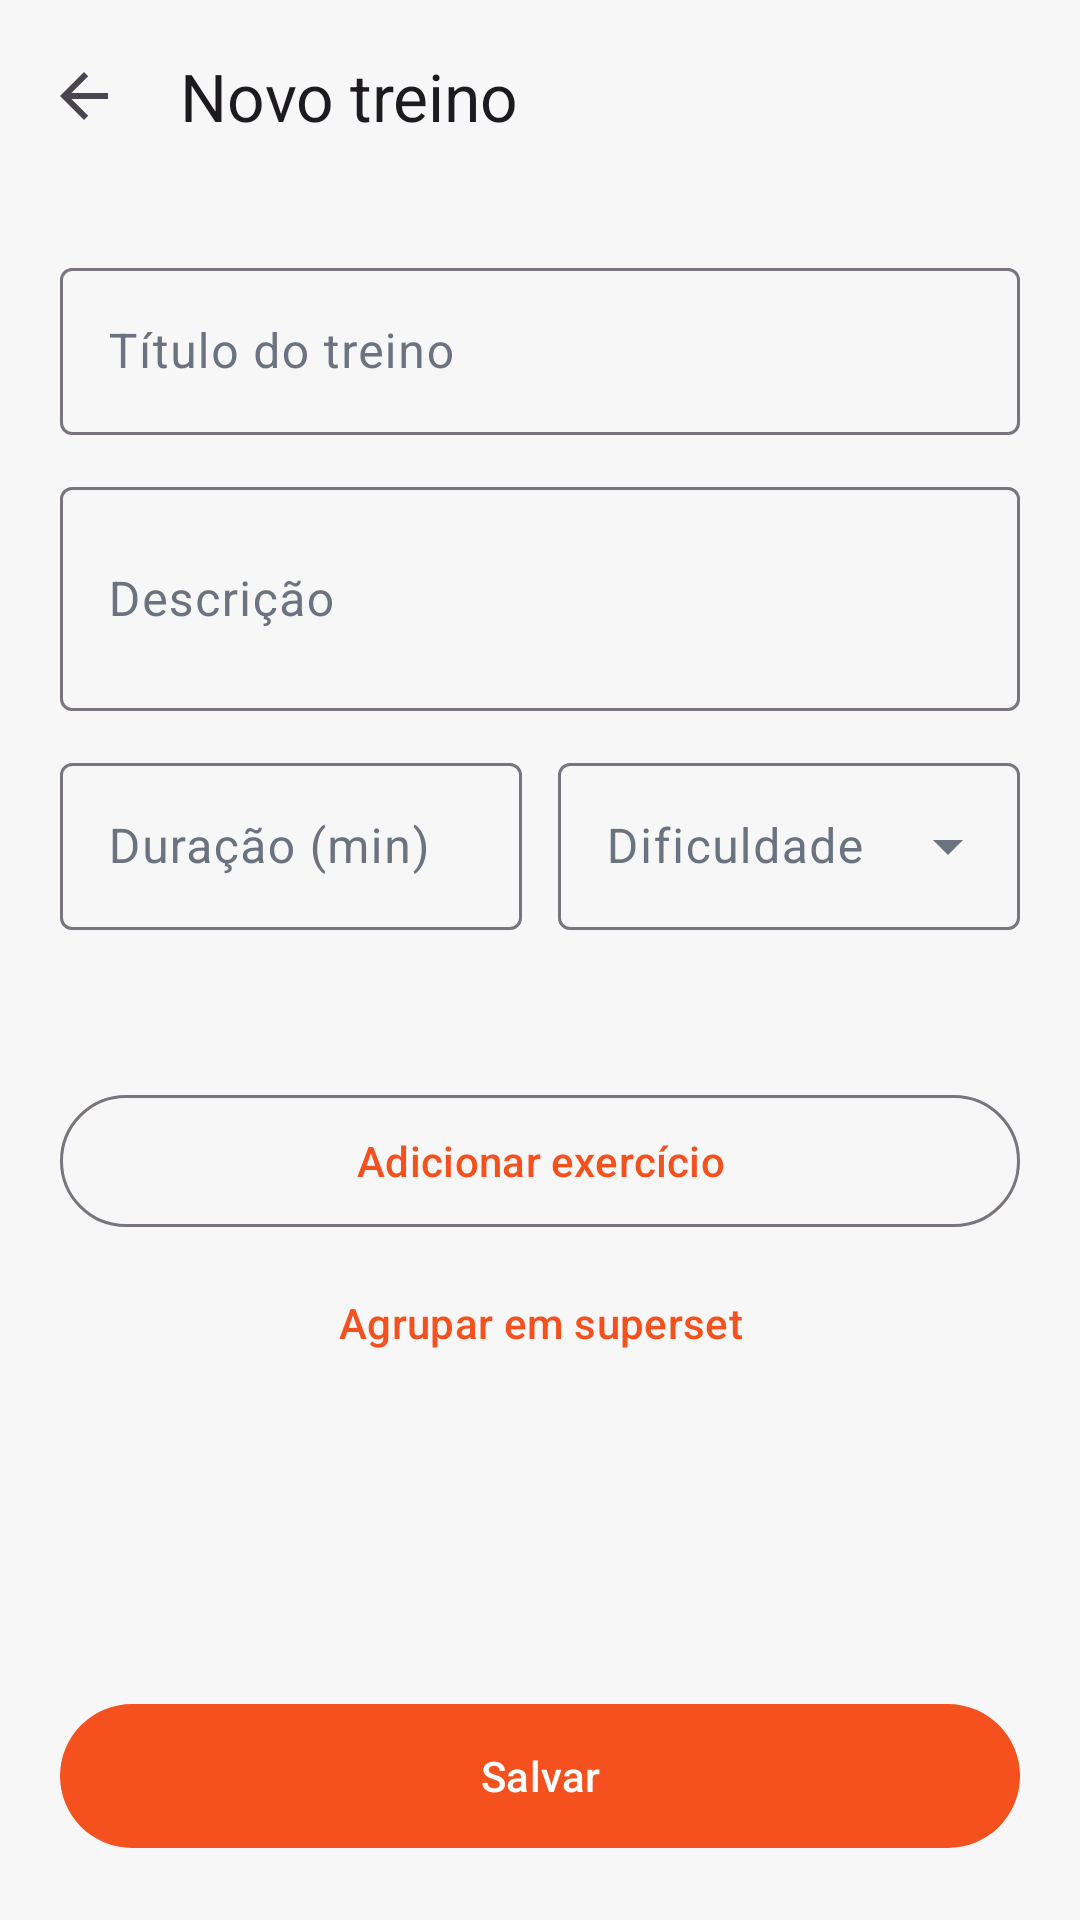

Produce the Android XML layout that renders to this screen, including the resource entries it uses.
<!-- AndroidManifest.xml: application theme Theme.StrongApp -->
<!-- res/layout/activity_create_workout.xml -->
<?xml version="1.0" encoding="utf-8"?>
<androidx.constraintlayout.widget.ConstraintLayout xmlns:android="http://schemas.android.com/apk/res/android"
    xmlns:app="http://schemas.android.com/apk/res-auto"
    android:layout_width="match_parent"
    android:layout_height="match_parent">

    <com.google.android.material.appbar.MaterialToolbar
        android:id="@+id/toolbar"
        android:layout_width="0dp"
        android:layout_height="?attr/actionBarSize"
        app:navigationIcon="?attr/homeAsUpIndicator"
        app:title="@string/new_workout"
        app:layout_constraintTop_toTopOf="parent"
        app:layout_constraintStart_toStartOf="parent"
        app:layout_constraintEnd_toEndOf="parent" />

    <ScrollView
        android:layout_width="0dp"
        android:layout_height="0dp"
        app:layout_constraintTop_toBottomOf="@id/toolbar"
        app:layout_constraintStart_toStartOf="parent"
        app:layout_constraintEnd_toEndOf="parent"
        app:layout_constraintBottom_toTopOf="@id/saveButton">

        <LinearLayout
            android:layout_width="match_parent"
            android:layout_height="wrap_content"
            android:orientation="vertical"
            android:padding="20dp">

            <com.google.android.material.textfield.TextInputLayout
                style="@style/Widget.Material3.TextInputLayout.OutlinedBox"
                android:layout_width="match_parent"
                android:layout_height="wrap_content"
                android:hint="@string/workout_title">

                <com.google.android.material.textfield.TextInputEditText
                    android:id="@+id/titleInput"
                    android:layout_width="match_parent"
                    android:layout_height="wrap_content"
                    android:inputType="textCapSentences" />
            </com.google.android.material.textfield.TextInputLayout>

            <com.google.android.material.textfield.TextInputLayout
                style="@style/Widget.Material3.TextInputLayout.OutlinedBox"
                android:layout_width="match_parent"
                android:layout_height="wrap_content"
                android:layout_marginTop="12dp"
                android:hint="@string/workout_description">

                <com.google.android.material.textfield.TextInputEditText
                    android:id="@+id/descriptionInput"
                    android:layout_width="match_parent"
                    android:layout_height="wrap_content"
                    android:inputType="textMultiLine|textCapSentences"
                    android:minLines="2" />
            </com.google.android.material.textfield.TextInputLayout>

            <LinearLayout
                android:layout_width="match_parent"
                android:layout_height="wrap_content"
                android:layout_marginTop="12dp"
                android:orientation="horizontal"
                android:baselineAligned="false">

                <com.google.android.material.textfield.TextInputLayout
                    style="@style/Widget.Material3.TextInputLayout.OutlinedBox"
                    android:layout_width="0dp"
                    android:layout_height="wrap_content"
                    android:layout_weight="1"
                    android:layout_marginEnd="6dp"
                    android:hint="@string/workout_duration">

                    <com.google.android.material.textfield.TextInputEditText
                        android:id="@+id/durationInput"
                        android:layout_width="match_parent"
                        android:layout_height="wrap_content"
                        android:inputType="number" />
                </com.google.android.material.textfield.TextInputLayout>

                <com.google.android.material.textfield.TextInputLayout
                    style="@style/Widget.Material3.TextInputLayout.OutlinedBox.ExposedDropdownMenu"
                    android:layout_width="0dp"
                    android:layout_height="wrap_content"
                    android:layout_weight="1"
                    android:layout_marginStart="6dp"
                    android:hint="@string/workout_difficulty">

                    <com.google.android.material.textfield.MaterialAutoCompleteTextView
                        android:id="@+id/difficultyInput"
                        android:layout_width="match_parent"
                        android:layout_height="wrap_content"
                        android:inputType="none" />
                </com.google.android.material.textfield.TextInputLayout>
            </LinearLayout>

            <TextView
                android:id="@+id/pickedLabel"
                android:layout_width="match_parent"
                android:layout_height="wrap_content"
                android:layout_marginTop="24dp"
                android:textAppearance="?attr/textAppearanceTitleSmall" />

            <com.google.android.material.button.MaterialButton
                android:id="@+id/addExerciseButton"
                style="@style/Widget.Material3.Button.OutlinedButton"
                android:layout_width="match_parent"
                android:layout_height="52dp"
                android:layout_marginTop="8dp"
                android:text="@string/add_exercise" />

            <com.google.android.material.button.MaterialButton
                android:id="@+id/supersetButton"
                style="@style/Widget.Material3.Button.TextButton"
                android:layout_width="match_parent"
                android:layout_height="48dp"
                android:layout_marginTop="4dp"
                android:text="@string/superset_action" />

            <androidx.recyclerview.widget.RecyclerView
                android:id="@+id/pickedList"
                android:layout_width="match_parent"
                android:layout_height="wrap_content"
                android:nestedScrollingEnabled="false" />
        </LinearLayout>
    </ScrollView>

    <com.google.android.material.button.MaterialButton
        android:id="@+id/saveButton"
        android:layout_width="0dp"
        android:layout_height="56dp"
        android:layout_margin="20dp"
        android:text="@string/save"
        app:layout_constraintStart_toStartOf="parent"
        app:layout_constraintEnd_toEndOf="parent"
        app:layout_constraintBottom_toBottomOf="parent" />
</androidx.constraintlayout.widget.ConstraintLayout>
<!-- resources referenced by this layout -->
<resources>
  <string name="add_exercise">Adicionar exercício</string>
  <string name="new_workout">Novo treino</string>
  <string name="save">Salvar</string>
  <string name="superset_action">Agrupar em superset</string>
  <string name="workout_description">Descrição</string>
  <string name="workout_difficulty">Dificuldade</string>
  <string name="workout_duration">Duração (min)</string>
  <string name="workout_title">Título do treino</string>
  <style name="Theme.StrongApp" parent="Base.Theme.StrongApp" />
  <style name="Base.Theme.StrongApp" parent="Theme.Material3.DayNight.NoActionBar">
          <item name="colorPrimary">@color/brand_primary</item>
          <item name="colorOnPrimary">@color/brand_on_primary</item>
          <item name="colorPrimaryContainer">@color/brand_primary</item>
          <item name="colorOnPrimaryContainer">@color/brand_on_primary</item>
          <item name="colorSecondary">@color/brand_primary_dark</item>
          <item name="android:colorBackground">@color/background_light</item>
          <item name="colorSurface">@color/surface_light</item>
          <item name="colorOnSurface">@color/text_light</item>
          <item name="colorOnSurfaceVariant">@color/muted_light</item>
      </style>
  <color name="brand_primary">#F4511F</color>
  <color name="brand_on_primary">#FFFFFF</color>
  <color name="brand_primary_dark">#C63F14</color>
  <color name="background_light">#F7F7F8</color>
  <color name="surface_light">#FFFFFF</color>
  <color name="text_light">#020817</color>
  <color name="muted_light">#6B7280</color>
</resources>
